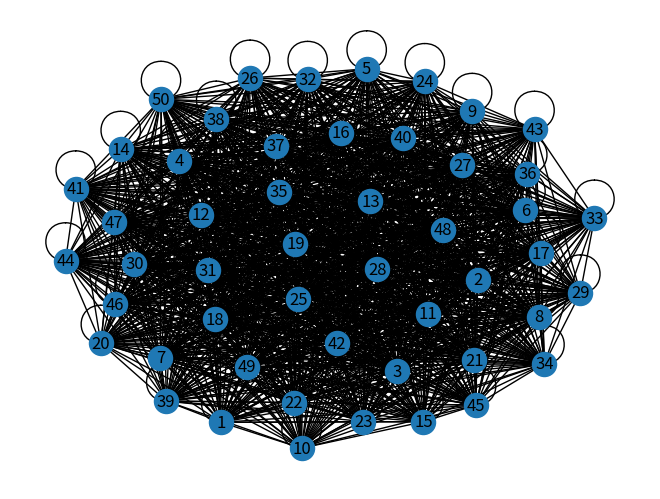

Write Python code to recreate this figure.
import matplotlib.pyplot as plt
import networkx as nx

G = nx.Graph()
##############
k = 50

for i in range(1,k+1):
    G.add_node(i)

for i in range(1,k+1):
    for j in range(1,k+1):
        G.add_edge(i,j)

G.add_nodes_from(G.nodes(), color='never coloured')
G.add_nodes_from(G.nodes(), label = -1)
G.add_nodes_from(G.nodes(), visited = 'no')
##############

nx.draw(G, with_labels=True)
plt.draw()
plt.show()
